Image classification data set "初赛数据集包含训练集和测试集输入" (LDT-von/ihc-virtual-stain on GitHub). Class labels (3): DAPI, HLA-DR, Vimentin.

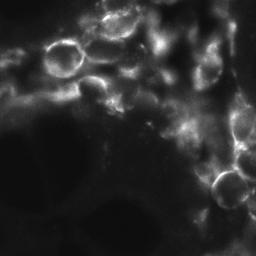
Label: Vimentin

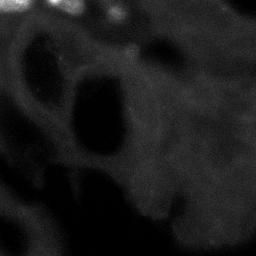
Label: HLA-DR

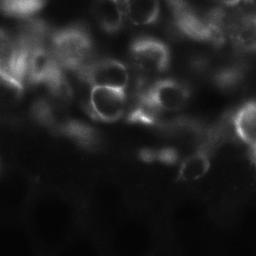
Label: Vimentin

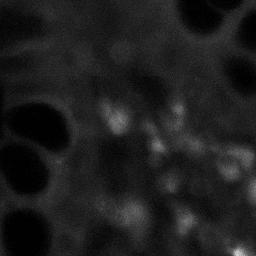
Label: HLA-DR

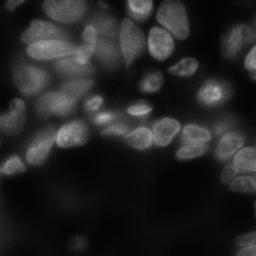
Label: DAPI

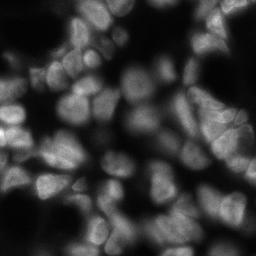
Label: DAPI
